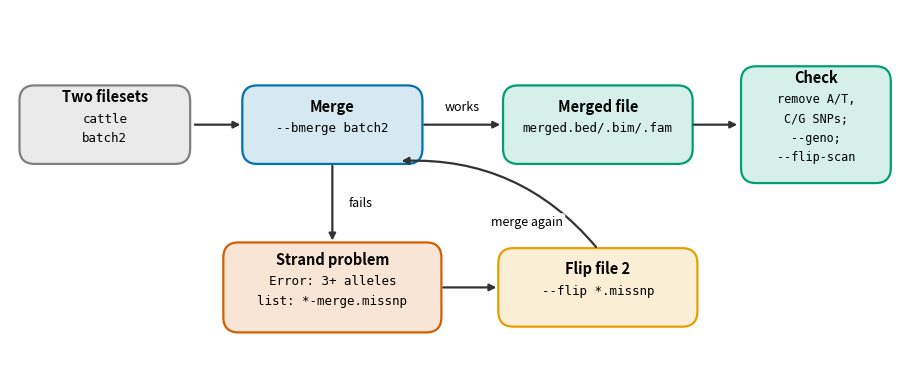

Recreate this plot in Python. (Note: this script raises an exception after producing the figure.)
"""Workflow diagrams for the book, drawn as figures (replacing the earlier text flowcharts)."""
import sys
import matplotlib
matplotlib.use("Agg")
import matplotlib.pyplot as plt
from matplotlib.patches import FancyBboxPatch, Polygon

OUT = sys.argv[1] if len(sys.argv) > 1 else "images"
BLUE, ORANGE, GREEN, RED, PURPLE, SKY, GREY = "#0072B2", "#E69F00", "#009E73", "#D55E00", "#CC79A7", "#56B4E9", "#7f7f7f"
plt.rcParams.update({"font.size": 10, "savefig.dpi": 150, "savefig.bbox": "tight", "figure.dpi": 110})

def canvas(w, h, xmax, ymax):
    fig, ax = plt.subplots(figsize=(w, h)); ax.axis("off"); ax.set_xlim(0, xmax); ax.set_ylim(-0.5, ymax)
    return fig, ax

def box(ax, x, y, w, h, title, lines=(), col=BLUE, mono=True, tsize=10.5, lsize=9):
    """x, y = centre of the box"""
    ax.add_patch(FancyBboxPatch((x - w / 2, y - h / 2), w, h, boxstyle="round,pad=0.25,rounding_size=0.8",
                                fc=col, ec="none", alpha=0.16))
    ax.add_patch(FancyBboxPatch((x - w / 2, y - h / 2), w, h, boxstyle="round,pad=0.25,rounding_size=0.8",
                                fc="none", ec=col, lw=1.6))
    n = len(lines)
    top = y + (n * 1.0) / 2 + (0.45 if n else 0)
    ax.text(x, top if n else y, title, ha="center", va="center", fontweight="bold", fontsize=tsize)
    for i, t in enumerate(lines):
        ax.text(x, top - 1.15 - i * 1.0, t, ha="center", va="center", fontsize=lsize,
                family="monospace" if mono else None)

def diamond(ax, x, y, w, h, text, col=PURPLE):
    ax.add_patch(Polygon([(x, y + h / 2), (x + w / 2, y), (x, y - h / 2), (x - w / 2, y)], closed=True,
                         fc=col, alpha=0.16, ec="none"))
    ax.add_patch(Polygon([(x, y + h / 2), (x + w / 2, y), (x, y - h / 2), (x - w / 2, y)], closed=True,
                         fc="none", ec=col, lw=1.6))
    ax.text(x, y, text, ha="center", va="center", fontsize=9.5, fontweight="bold")

def arrow(ax, x1, y1, x2, y2, label=None, lx=0, ly=0, col="#333", rad=0.0):
    ax.annotate("", xy=(x2, y2), xytext=(x1, y1),
                arrowprops=dict(arrowstyle="-|>", lw=1.6, color=col, connectionstyle=f"arc3,rad={rad}"))
    if label:
        ax.text((x1 + x2) / 2 + lx, (y1 + y2) / 2 + ly, label, ha="center", va="center", fontsize=9,
                style="italic", bbox=dict(boxstyle="round,pad=0.2", fc="white", ec="none"))

def save(fig, name):
    fig.savefig(f"{OUT}/{name}.png"); plt.close(fig)

# 1. merge workflow (Chapter 5)
def merge():
    fig, ax = canvas(11.5, 4.6, 47, 18)
    box(ax, 5, 12, 8.5, 3.6, "Two filesets", ["cattle", "batch2"], GREY)
    box(ax, 17, 12, 9, 3.6, "Merge", ["--bmerge batch2"], BLUE)
    box(ax, 17, 3.5, 11, 4.2, "Strand problem", ["Error: 3+ alleles", "list: *-merge.missnp"], RED)
    box(ax, 31, 3.5, 10, 3.6, "Flip file 2", ["--flip *.missnp"], ORANGE)
    box(ax, 31, 12, 9.5, 3.6, "Merged file", ["merged.bed/.bim/.fam"], GREEN)
    box(ax, 42.5, 12, 7.4, 5.6, "Check", ["remove A/T,", "C/G SNPs;", "--geno;", "--flip-scan"], GREEN, lsize=8.5)
    arrow(ax, 9.6, 12, 12.3, 12)
    arrow(ax, 21.7, 12, 26, 12, "works", ly=0.9)
    arrow(ax, 17, 10, 17, 5.8, "fails", lx=1.5)
    arrow(ax, 22.7, 3.5, 25.8, 3.5)
    arrow(ax, 31, 5.5, 20.5, 10.1, "merge again", lx=1.5, ly=-0.9, rad=0.25)
    arrow(ax, 35.9, 12, 38.5, 12)
    save(fig, "flow_merge")

# 2. two-round missingness filter (Chapter 6)
def missingness():
    fig, ax = canvas(12, 3.2, 56, 12)
    steps = [("Raw data", ["361 animals", "4,800 SNPs"], GREY),
             ("Round 1, SNPs", ["--geno 0.10"], ORANGE),
             ("Round 1, animals", ["--mind 0.10"], ORANGE),
             ("Round 2, animals", ["--mind 0.03"], BLUE),
             ("Round 2, SNPs", ["--geno 0.01"], BLUE),
             ("Clean data", ["355 animals", "4,503 SNPs"], GREEN)]
    xs = [4, 13.5, 23.5, 33.5, 43.5, 52.5]
    for (t, l, c), x in zip(steps, xs):
        box(ax, x, 6, 7.4 if x not in (4, 52.5) else 6.2, 4.2, t, l, c, tsize=9.5)
    half = {x: (3.1 if x in (4, 52.5) else 3.7) + 0.35 for x in xs}
    for a, b in zip(xs[:-1], xs[1:]):
        arrow(ax, a + half[a], 6, b - half[b], 6)
    ax.text(18.5, 10.6, "lenient: only obvious failures", ha="center", fontsize=9, style="italic", color="#8a5a00")
    ax.text(38.5, 10.6, "strict: animals before SNPs", ha="center", fontsize=9, style="italic", color="#004f7c")
    ax.text(13.5, 1.6, "-18 SNPs", ha="center", fontsize=9); ax.text(23.5, 1.6, "-4 animals", ha="center", fontsize=9)
    ax.text(33.5, 1.6, "-2 animals", ha="center", fontsize=9); ax.text(43.5, 1.6, "-279 SNPs", ha="center", fontsize=9)
    save(fig, "flow_missingness")

# 3. choosing a case/control test (Chapter 12)
def assoc():
    fig, ax = canvas(11, 6.4, 46, 26)
    box(ax, 23, 23.5, 10, 2.6, "Case/control trait", [], GREY)
    diamond(ax, 23, 18.3, 14, 5, "More than one breed,\nherd or batch?")
    diamond(ax, 9, 11.5, 12, 4.6, "Rare SNPs or\nsmall study?")
    box(ax, 4.5, 3, 8.4, 3.4, "Exact test", ["--assoc fisher"], ORANGE)
    box(ax, 14.5, 3, 10, 4.2, "Allelic / genotype tests", ["--assoc, --model", "+ --adjust (check λ)"], ORANGE, tsize=9.5)
    box(ax, 35, 11.5, 15, 4.2, "Model the structure", ["--logistic --covar pcs.txt", "or --mh --within breed.clst"], BLUE)
    box(ax, 29, 3, 11, 3.6, "Same effect everywhere?", ["--bd, --homog"], GREEN, tsize=9.5)
    box(ax, 41, 3, 9.5, 3.6, "Additive?", ["--logistic --genotypic"], GREEN, tsize=9.5)
    arrow(ax, 23, 22.1, 23, 20.9)
    arrow(ax, 16.2, 17.3, 11.5, 13.5, "no", lx=-1.3)
    arrow(ax, 29.8, 17.3, 33, 13.7, "yes", lx=1.3)
    arrow(ax, 6.4, 9.6, 4.8, 4.8, "yes", lx=-1.3)
    arrow(ax, 11.6, 9.6, 13.6, 5.2, "no", lx=1.3)
    arrow(ax, 32, 9.3, 29.5, 4.9)
    arrow(ax, 38, 9.3, 40.5, 4.9)
    save(fig, "flow_assoc_choice")

# 4. imputation idea (Chapter 14)
def imputation():
    fig, ax = canvas(11, 4.4, 46, 17)
    def hap(x, y, alleles, hi=None, col="#333"):
        for i, a in enumerate(alleles):
            c = RED if i == hi else col
            ax.text(x + i * 2.0, y, a, ha="center", va="center", family="monospace", fontsize=13,
                    fontweight="bold" if i == hi else "normal", color=c)
            if i < len(alleles) - 1: ax.text(x + i * 2.0 + 1.0, y, "-", ha="center", va="center", fontsize=12, color=GREY)
    ax.text(2, 15.5, "Reference panel (dense, phased)", fontweight="bold", fontsize=10.5, color="#004f7c")
    ax.text(28, 15.5, "Study animal (chip only)", fontweight="bold", fontsize=10.5, color="#8a5a00")
    for k, (al, y) in enumerate([("AGTC", 12.5), ("CTGA", 10.0), ("AGTA", 7.5)]):
        ax.text(1.5, y, f"haplotype {k + 1}", fontsize=9, va="center")
        hap(10, y, list(al), hi=2)
    ax.add_patch(FancyBboxPatch((9, 11.5), 7.9, 2, boxstyle="round,pad=0.2", fc=GREEN, alpha=0.18, ec=GREEN))
    ax.text(32, 12.5, "copy 1", fontsize=9, va="center", ha="right"); hap(34, 12.5, list("AG?C"), hi=2, col="#333")
    ax.text(32, 9.0, "copy 2", fontsize=9, va="center", ha="right"); hap(34, 9.0, list("CT?A"), hi=2, col="#333")
    arrow(ax, 27.5, 12.5, 17.8, 12.5, "copy 1 matches haplotype 1", ly=1.0)
    arrow(ax, 27.5, 9.0, 17.8, 9.9, "copy 2 matches haplotype 2", ly=-1.1)
    box(ax, 23, 3, 30, 3.6, "Imputed genotype at SNP 3: T / G", ["dosage of T ≈ 1.0, with a probability for each genotype"], GREEN, mono=False)
    save(fig, "flow_imputation")

# 5. order of filters inside one PLINK 1.9 command (Chapter 17)
def order():
    fig, ax = canvas(11.5, 2.8, 52, 10)
    steps = [("1", ["--keep / --remove", "--extract / --exclude"]), ("2", ["--mind"]), ("3", ["--geno"]),
             ("4", ["--hwe"]), ("5", ["--maf"]), ("6", ["analysis or", "--make-bed"])]
    xs = [5.5, 15.5, 23.5, 31.5, 39.5, 47.5]
    ws = [10, 5.6, 5.6, 5.6, 5.6, 7.6]
    for (n, l), x, w in zip(steps, xs, ws):
        box(ax, x, 5, w, 4, f"step {n}", l, BLUE if n != "6" else GREEN, tsize=9.5, lsize=8.8)
    for i in range(5):
        arrow(ax, xs[i] + ws[i] / 2 + 0.3, 5, xs[i + 1] - ws[i + 1] / 2 - 0.3, 5)
    ax.text(26, 9.3, "whatever order you type the flags in", ha="center", fontsize=9.5, style="italic")
    save(fig, "flow_filter_order")

# 6. the QC pipeline (Chapter 19)
def pipeline():
    fig, ax = canvas(10.5, 11, 40, 46.5)
    rows = [("Raw data", ["361 animals, 4,800 SNPs"], GREY, 43.5, 3.0),
            ("0. Look (nothing removed yet)", ["--missing  --freq  --hardy (within breed)", "--test-missing  --het  --check-sex",
                                               "--mendel  --genome  --pca"], ORANGE, 36.3, 5.0),
            ("1. Decide: write the lists", ["remove_animals.txt  sex_update.txt", "snp_exclude.txt  breed_fixed.clst"], PURPLE, 28.6, 4.0),
            ("2a. Animals first", ["--remove remove_animals.txt --update-sex sex_update.txt"], BLUE, 22.3, 3.0),
            ("2b. Then SNPs", ["--exclude snp_exclude.txt --geno 0.05"], BLUE, 17.1, 3.0),
            ("2c. Safety check", ["--mind 0.05   (expect 0 removed)"], BLUE, 11.9, 3.0),
            ("2d. Rare SNPs", ["--maf 0.01"], BLUE, 6.7, 3.0),
            ("Clean data: cattle_qc", ["351 animals, 4,443 SNPs  ->  prune, PCA for association"], GREEN, 1.5, 3.0)]
    for t, l, c, y, h in rows:
        box(ax, 20, y, 30, h, t, l, c, tsize=10, lsize=8.8)
    for (_, _, _, y1, h1), (_, _, _, y2, h2) in zip(rows[:-1], rows[1:]):
        arrow(ax, 20, y1 - h1 / 2 - 0.35, 20, y2 + h2 / 2 + 0.35)
    save(fig, "flow_pipeline")

if __name__ == "__main__":
    for f in (merge, missingness, assoc, imputation, order, pipeline):
        f(); print("ok", f.__name__)
